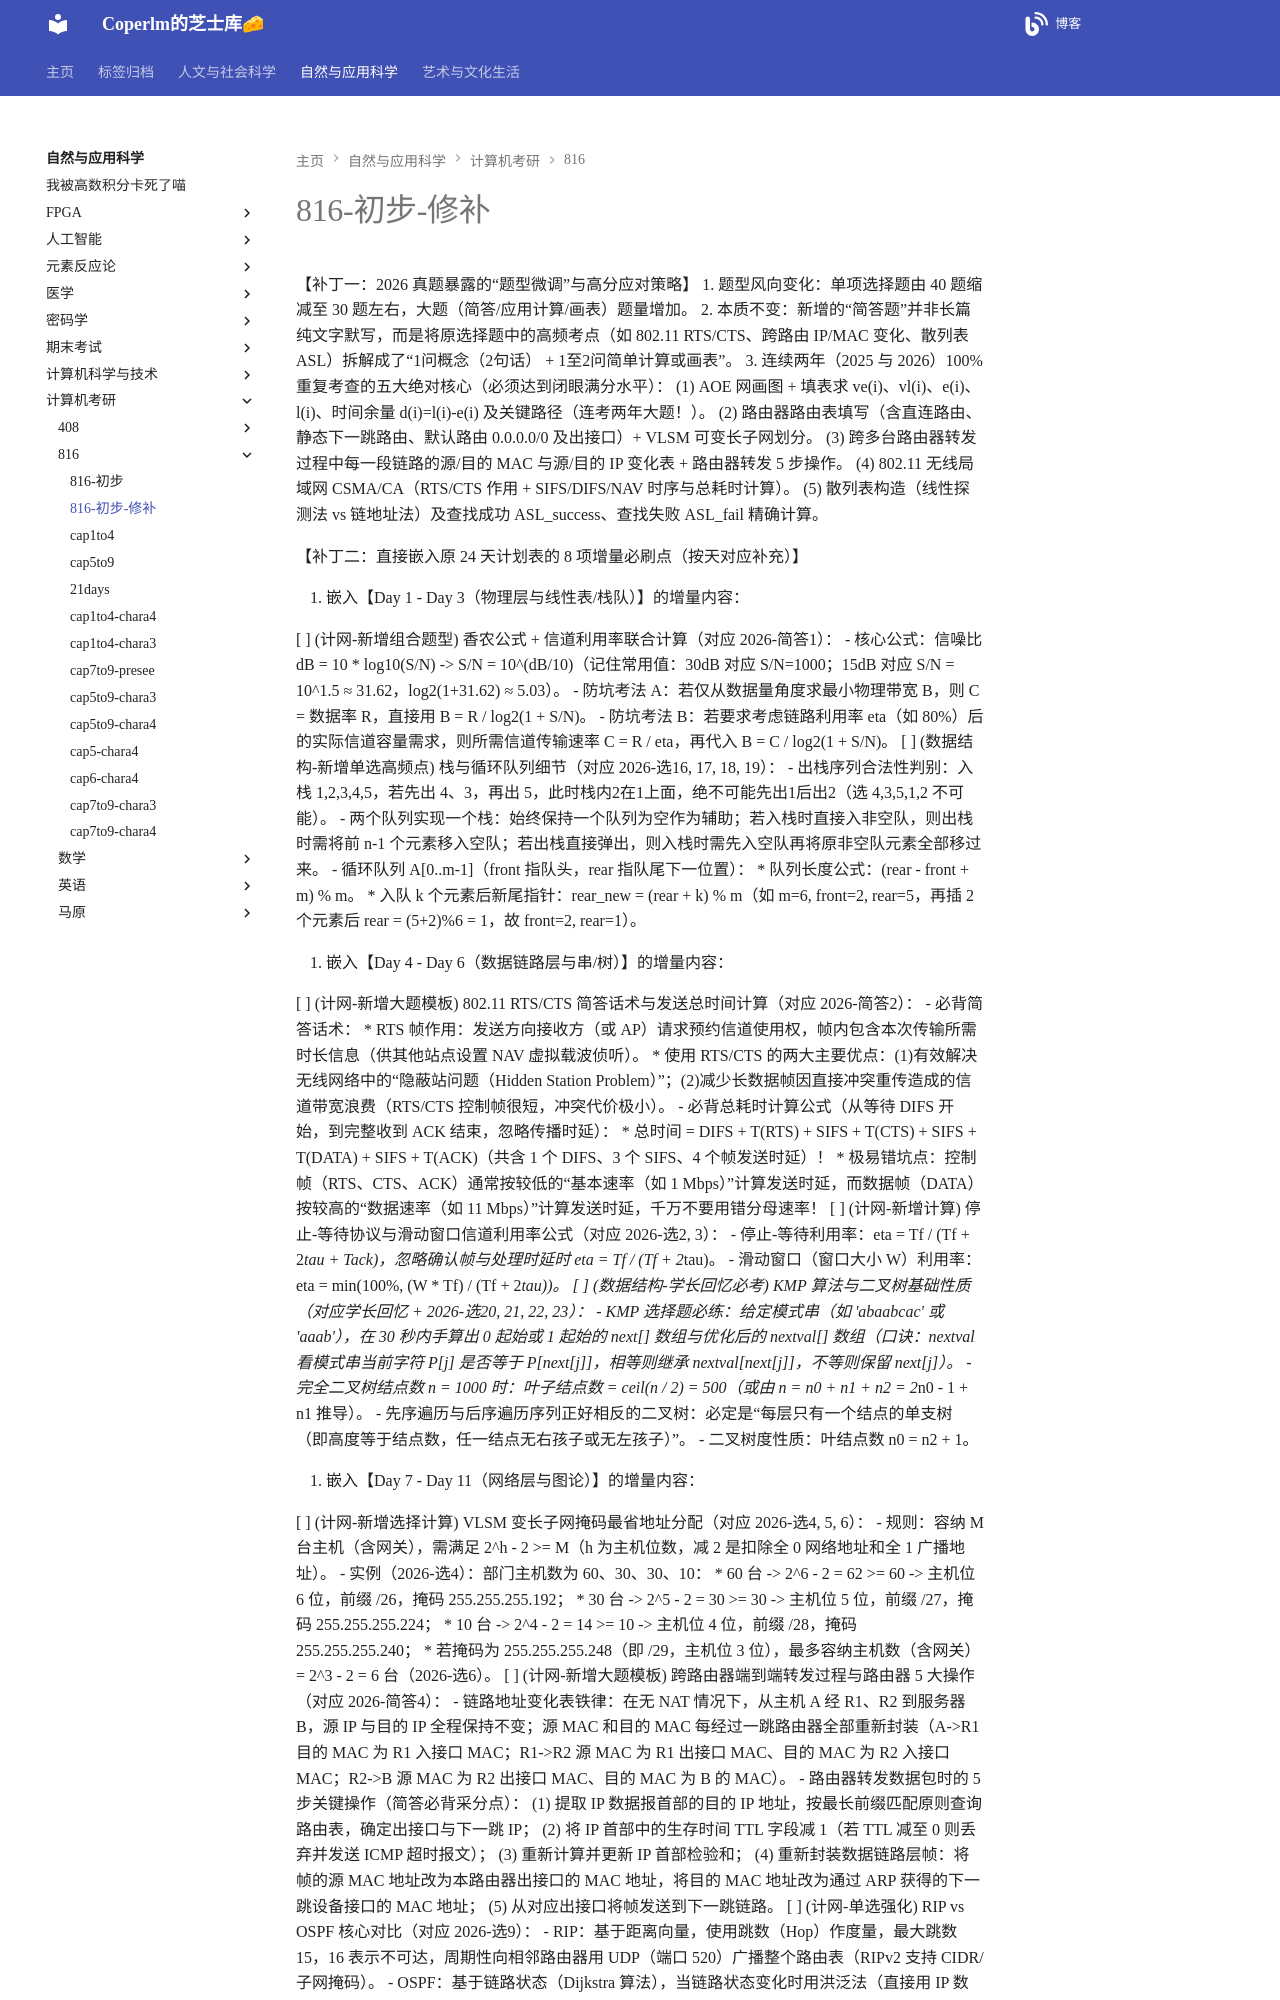

repository: coperlm/KnowledgeBase · page: 自然与应用科学/计算机考研/816/1-初步-修补/index.html · generator: mkdocs

# 816-初步-修补

【补丁一：2026 真题暴露的“题型微调”与高分应对策略】
1. 题型风向变化：单项选择题由 40 题缩减至 30 题左右，大题（简答/应用计算/画表）题量增加。
2. 本质不变：新增的“简答题”并非长篇纯文字默写，而是将原选择题中的高频考点（如 802.11 RTS/CTS、跨路由 IP/MAC 变化、散列表 ASL）拆解成了“1问概念（2句话） + 1至2问简单计算或画表”。
3. 连续两年（2025 与 2026）100% 重复考查的五大绝对核心（必须达到闭眼满分水平）：
   (1) AOE 网画图 + 填表求 ve(i)、vl(i)、e(i)、l(i)、时间余量 d(i)=l(i)-e(i) 及关键路径（连考两年大题！）。
   (2) 路由器路由表填写（含直连路由、静态下一跳路由、默认路由 0.0.0.0/0 及出接口）+ VLSM 可变长子网划分。
   (3) 跨多台路由器转发过程中每一段链路的源/目的 MAC 与源/目的 IP 变化表 + 路由器转发 5 步操作。
   (4) 802.11 无线局域网 CSMA/CA（RTS/CTS 作用 + SIFS/DIFS/NAV 时序与总耗时计算）。
   (5) 散列表构造（线性探测法 vs 链地址法）及查找成功 ASL_success、查找失败 ASL_fail 精确计算。


【补丁二：直接嵌入原 24 天计划表的 8 项增量必刷点（按天对应补充）】

1. 嵌入【Day 1 - Day 3（物理层与线性表/栈队）】的增量内容：

[ ] (计网-新增组合题型) 香农公式 + 信道利用率联合计算（对应 2026-简答1）：
    - 核心公式：信噪比 dB = 10 * log10(S/N) -> S/N = 10^(dB/10)（记住常用值：30dB 对应 S/N=1000；15dB 对应 S/N = 10^1.5 ≈ 31.62，log2(1+31.62) ≈ 5.03）。
    - 防坑考法 A：若仅从数据量角度求最小物理带宽 B，则 C = 数据率 R，直接用 B = R / log2(1 + S/N)。
    - 防坑考法 B：若要求考虑链路利用率 eta（如 80%）后的实际信道容量需求，则所需信道传输速率 C = R / eta，再代入 B = C / log2(1 + S/N)。
[ ] (数据结构-新增单选高频点) 栈与循环队列细节（对应 2026-选16, 17, 18, 19）：
    - 出栈序列合法性判别：入栈 1,2,3,4,5，若先出 4、3，再出 5，此时栈内2在1上面，绝不可能先出1后出2（选 4,3,5,1,2 不可能）。
    - 两个队列实现一个栈：始终保持一个队列为空作为辅助；若入栈时直接入非空队，则出栈时需将前 n-1 个元素移入空队；若出栈直接弹出，则入栈时需先入空队再将原非空队元素全部移过来。
    - 循环队列 A[0..m-1]（front 指队头，rear 指队尾下一位置）：
      * 队列长度公式：(rear - front + m) % m。
      * 入队 k 个元素后新尾指针：rear_new = (rear + k) % m（如 m=6, front=2, rear=5，再插 2 个元素后 rear = (5+2)%6 = 1，故 front=2, rear=1）。

2. 嵌入【Day 4 - Day 6（数据链路层与串/树）】的增量内容：

[ ] (计网-新增大题模板) 802.11 RTS/CTS 简答话术与发送总时间计算（对应 2026-简答2）：
    - 必背简答话术：
      * RTS 帧作用：发送方向接收方（或 AP）请求预约信道使用权，帧内包含本次传输所需时长信息（供其他站点设置 NAV 虚拟载波侦听）。
      * 使用 RTS/CTS 的两大主要优点：(1)有效解决无线网络中的“隐蔽站问题（Hidden Station Problem）”；(2)减少长数据帧因直接冲突重传造成的信道带宽浪费（RTS/CTS 控制帧很短，冲突代价极小）。
    - 必背总耗时计算公式（从等待 DIFS 开始，到完整收到 ACK 结束，忽略传播时延）：
      * 总时间 = DIFS + T(RTS) + SIFS + T(CTS) + SIFS + T(DATA) + SIFS + T(ACK)（共含 1 个 DIFS、3 个 SIFS、4 个帧发送时延）！
      * 极易错坑点：控制帧（RTS、CTS、ACK）通常按较低的“基本速率（如 1 Mbps）”计算发送时延，而数据帧（DATA）按较高的“数据速率（如 11 Mbps）”计算发送时延，千万不要用错分母速率！
[ ] (计网-新增计算) 停止-等待协议与滑动窗口信道利用率公式（对应 2026-选2, 3）：
    - 停止-等待利用率：eta = Tf / (Tf + 2*tau + Tack)，忽略确认帧与处理时延时 eta = Tf / (Tf + 2*tau)。
    - 滑动窗口（窗口大小 W）利用率：eta = min(100%, (W * Tf) / (Tf + 2*tau))。
[ ] (数据结构-学长回忆必考) KMP 算法与二叉树基础性质（对应学长回忆 + 2026-选20, 21, 22, 23）：
    - KMP 选择题必练：给定模式串（如 'abaabcac' 或 'aaab'），在 30 秒内手算出 0 起始或 1 起始的 next[] 数组与优化后的 nextval[] 数组（口诀：nextval 看模式串当前字符 P[j] 是否等于 P[next[j]]，相等则继承 nextval[next[j]]，不等则保留 next[j]）。
    - 完全二叉树结点数 n = 1000 时：叶子结点数 = ceil(n / 2) = 500（或由 n = n0 + n1 + n2 = 2*n0 - 1 + n1 推导）。
    - 先序遍历与后序遍历序列正好相反的二叉树：必定是“每层只有一个结点的单支树（即高度等于结点数，任一结点无右孩子或无左孩子）”。
    - 二叉树度性质：叶结点数 n0 = n2 + 1。


3. 嵌入【Day 7 - Day 11（网络层与图论）】的增量内容：
